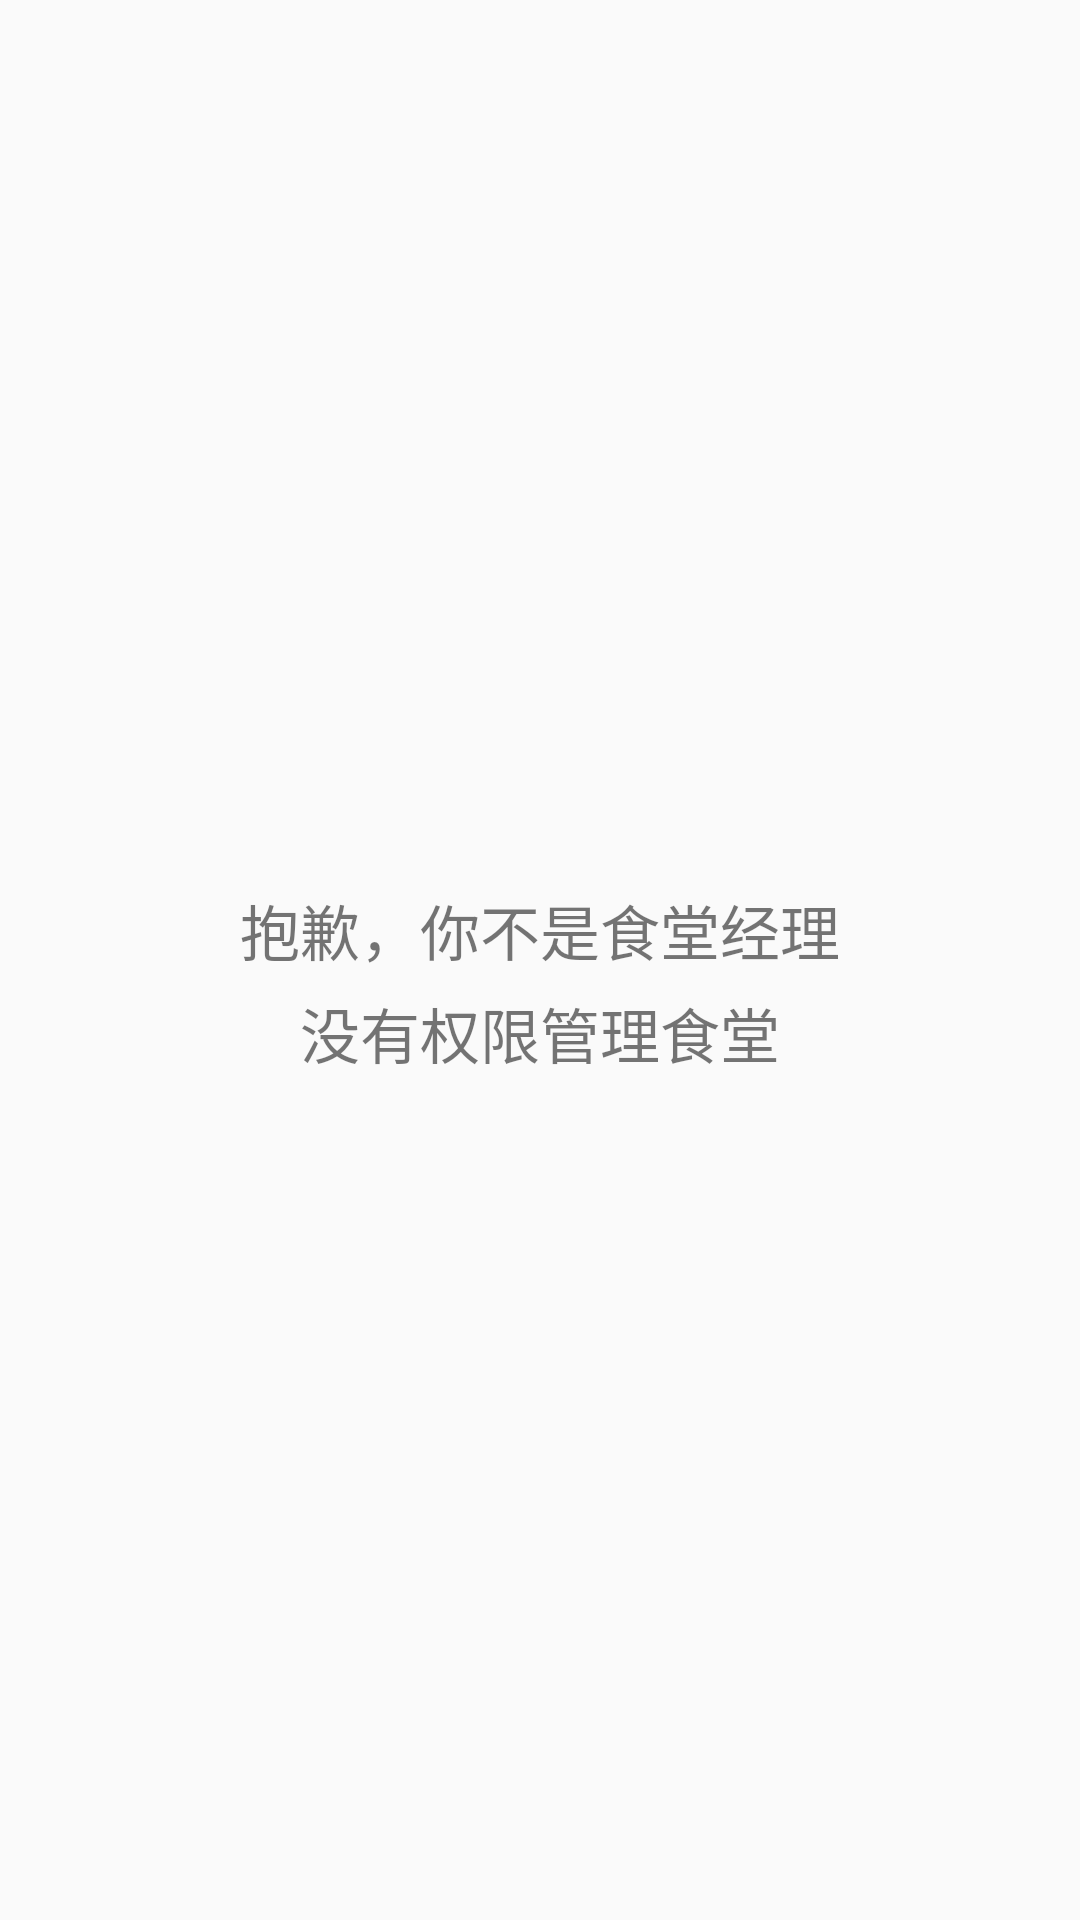

This screen was rendered from an Android layout file. Write that file and the resources it references.
<!-- AndroidManifest.xml: application theme Theme.Order -->
<!-- res/layout/fragment_m_canteen.xml -->
<?xml version="1.0" encoding="utf-8"?>
<androidx.constraintlayout.widget.ConstraintLayout xmlns:android="http://schemas.android.com/apk/res/android"
    xmlns:app="http://schemas.android.com/apk/res-auto"
    xmlns:tools="http://schemas.android.com/tools"
    android:id="@+id/frameLayout"
    android:layout_width="match_parent"
    android:layout_height="match_parent"
    tools:context=".manage.MCanteenFragment">

    <TextView
        android:id="@+id/textView4"
        android:layout_width="wrap_content"
        android:layout_height="wrap_content"
        android:layout_marginBottom="20dp"
        android:text="抱歉，你不是食堂经理"
        android:textSize="20sp"
        app:layout_constraintBottom_toBottomOf="parent"
        app:layout_constraintEnd_toEndOf="parent"
        app:layout_constraintStart_toStartOf="parent"
        app:layout_constraintTop_toTopOf="parent" />

    <TextView
        android:id="@+id/textView6"
        android:layout_width="wrap_content"
        android:layout_height="wrap_content"
        android:layout_marginTop="5dp"

        android:text="没有权限管理食堂"
        android:textSize="20sp"
        app:layout_constraintEnd_toEndOf="parent"
        app:layout_constraintStart_toStartOf="parent"
        app:layout_constraintTop_toBottomOf="@+id/textView4" />

</androidx.constraintlayout.widget.ConstraintLayout>
<!-- resources referenced by this layout -->
<resources>
  <style name="Theme.Order" parent="Theme.MaterialComponents.DayNight.NoActionBar.Bridge">
          
          <item name="colorPrimary">@color/my_blue_2</item>
          <item name="colorPrimaryVariant">@color/my_light_light_grey</item>
          <item name="colorOnPrimary">@color/black</item>
          
          <item name="colorSecondary">@color/teal_200</item>
          <item name="colorSecondaryVariant">@color/teal_700</item>
          <item name="colorOnSecondary">@color/black</item>
          
          <item name="android:statusBarColor">?attr/colorPrimaryVariant</item>
          
          <item name="android:windowLightStatusBar">true</item>
      </style>
  <color name="my_blue_2">#007A99</color>
  <color name="my_light_light_grey">#EEEEEE</color>
  <color name="black">#FF000000</color>
  <color name="teal_200">#FF03DAC5</color>
  <color name="teal_700">#FF018786</color>
</resources>
